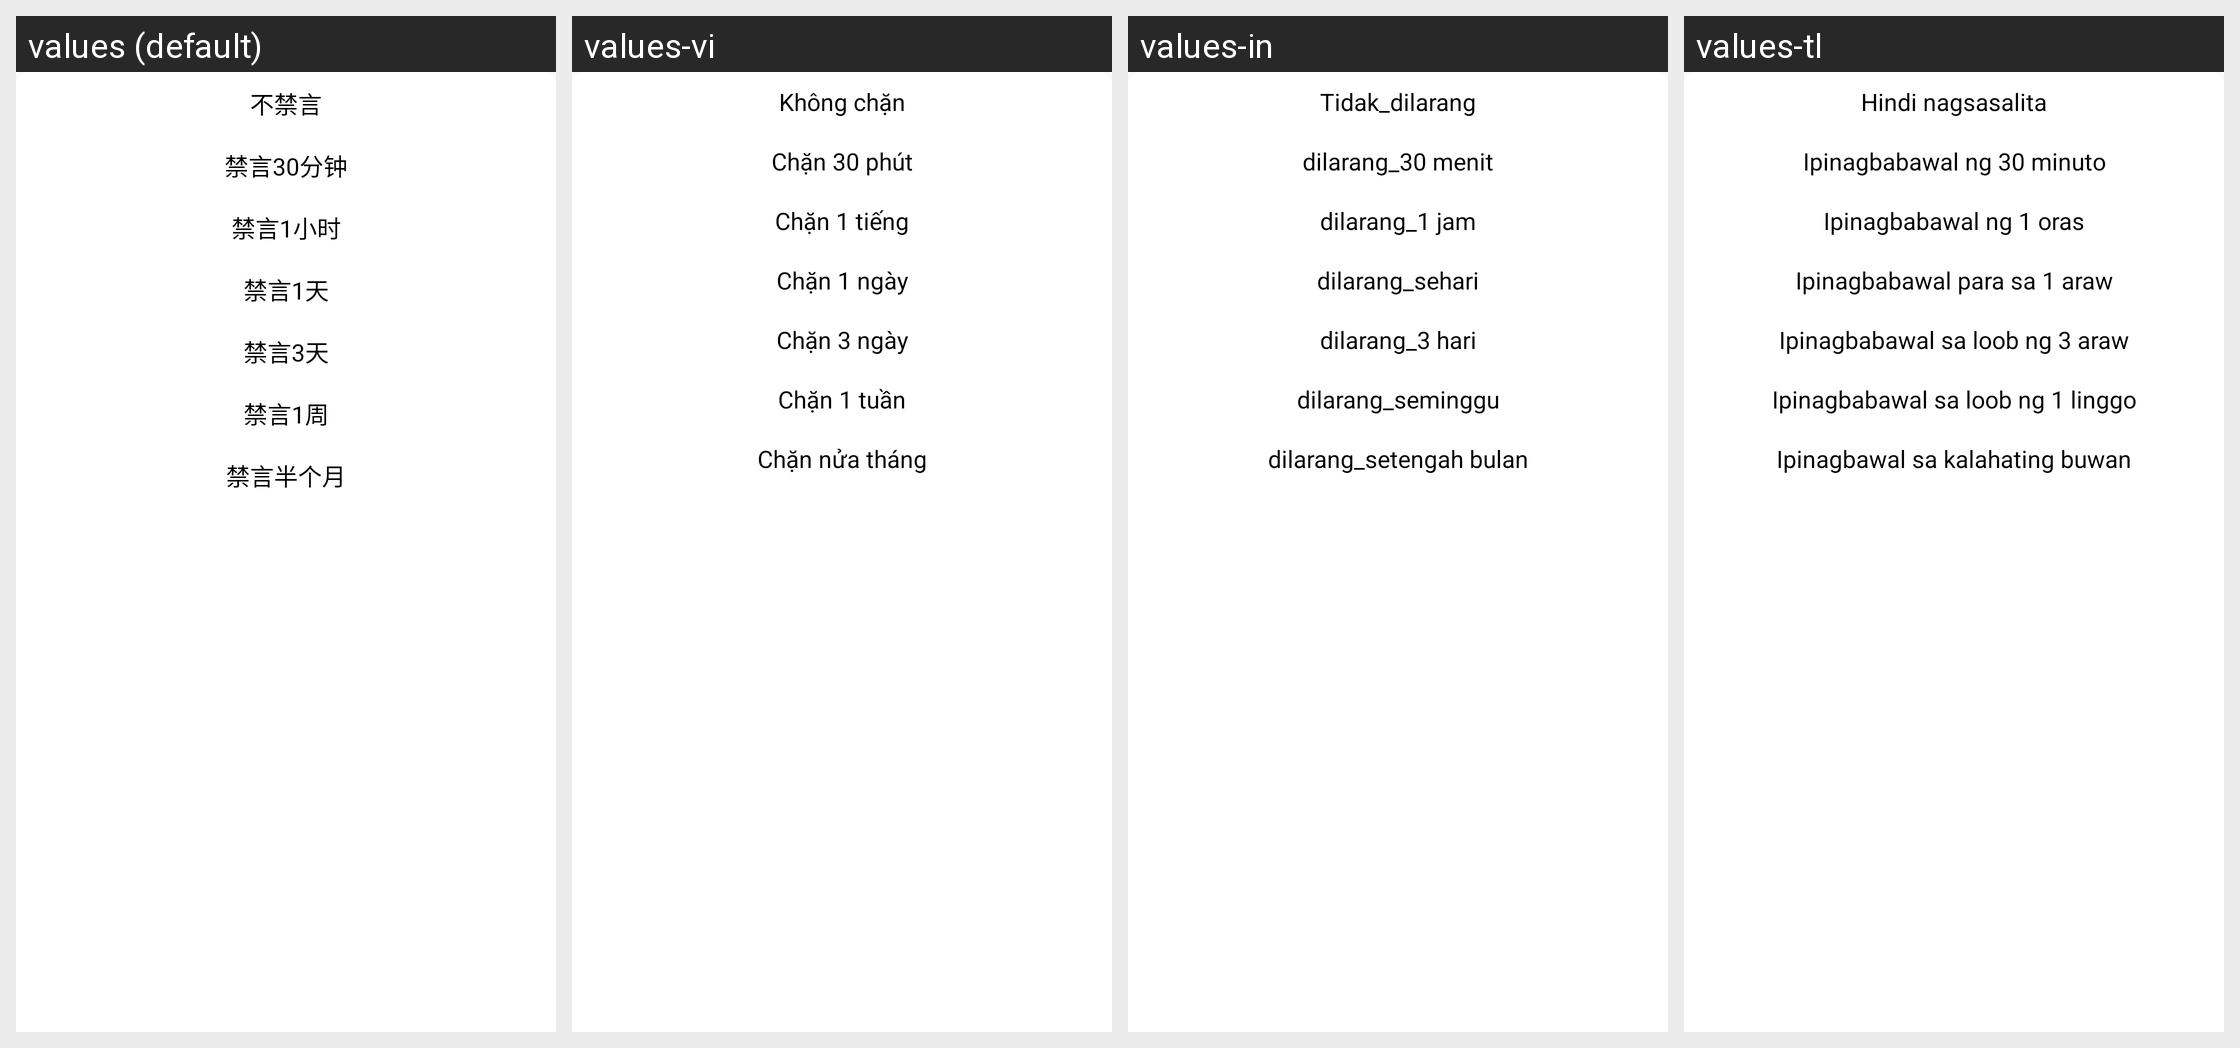

Locale-by-locale string values for the Android screen shown in this grid:
Android screen res/layout/gag_dialog.xml rendered under 4 locales, left to right: values (default), values-vi, values-in, values-tl. Device: Nexus 5 (rendered at 1080×1920; each locale shown at half size, 540×960, under a caption strip naming it); theme AppTheme.
Other locales in the repository, not shown: values-en, values-zh-rHK, values-zh-rTW.
Strings drawn on this screen, with the default value and each locale's value (text and hints the layout hard-codes, and strings that could not be matched under every locale, appear in the picture but are not listed):

no_ban
  values: 不禁言
  values-vi: Không chặn
  values-in: Tidak_dilarang
  values-tl: Hindi nagsasalita

ban_30m
  values: 禁言30分钟
  values-vi: Chặn 30 phút
  values-in: dilarang_30 menit
  values-tl: Ipinagbabawal ng 30 minuto

ban_1h
  values: 禁言1小时
  values-vi: Chặn 1 tiếng
  values-in: dilarang_1 jam
  values-tl: Ipinagbabawal ng 1 oras

ban_1d
  values: 禁言1天
  values-vi: Chặn 1 ngày
  values-in: dilarang_sehari
  values-tl: Ipinagbabawal para sa 1 araw

ban_3d
  values: 禁言3天
  values-vi: Chặn 3 ngày
  values-in: dilarang_3 hari
  values-tl: Ipinagbabawal sa loob ng 3 araw

ban_1w
  values: 禁言1周
  values-vi: Chặn 1 tuần
  values-in: dilarang_seminggu
  values-tl: Ipinagbabawal sa loob ng 1 linggo

ban_half_m
  values: 禁言半个月
  values-vi: Chặn nửa tháng
  values-in: dilarang_setengah bulan
  values-tl: Ipinagbawal sa kalahating buwan
